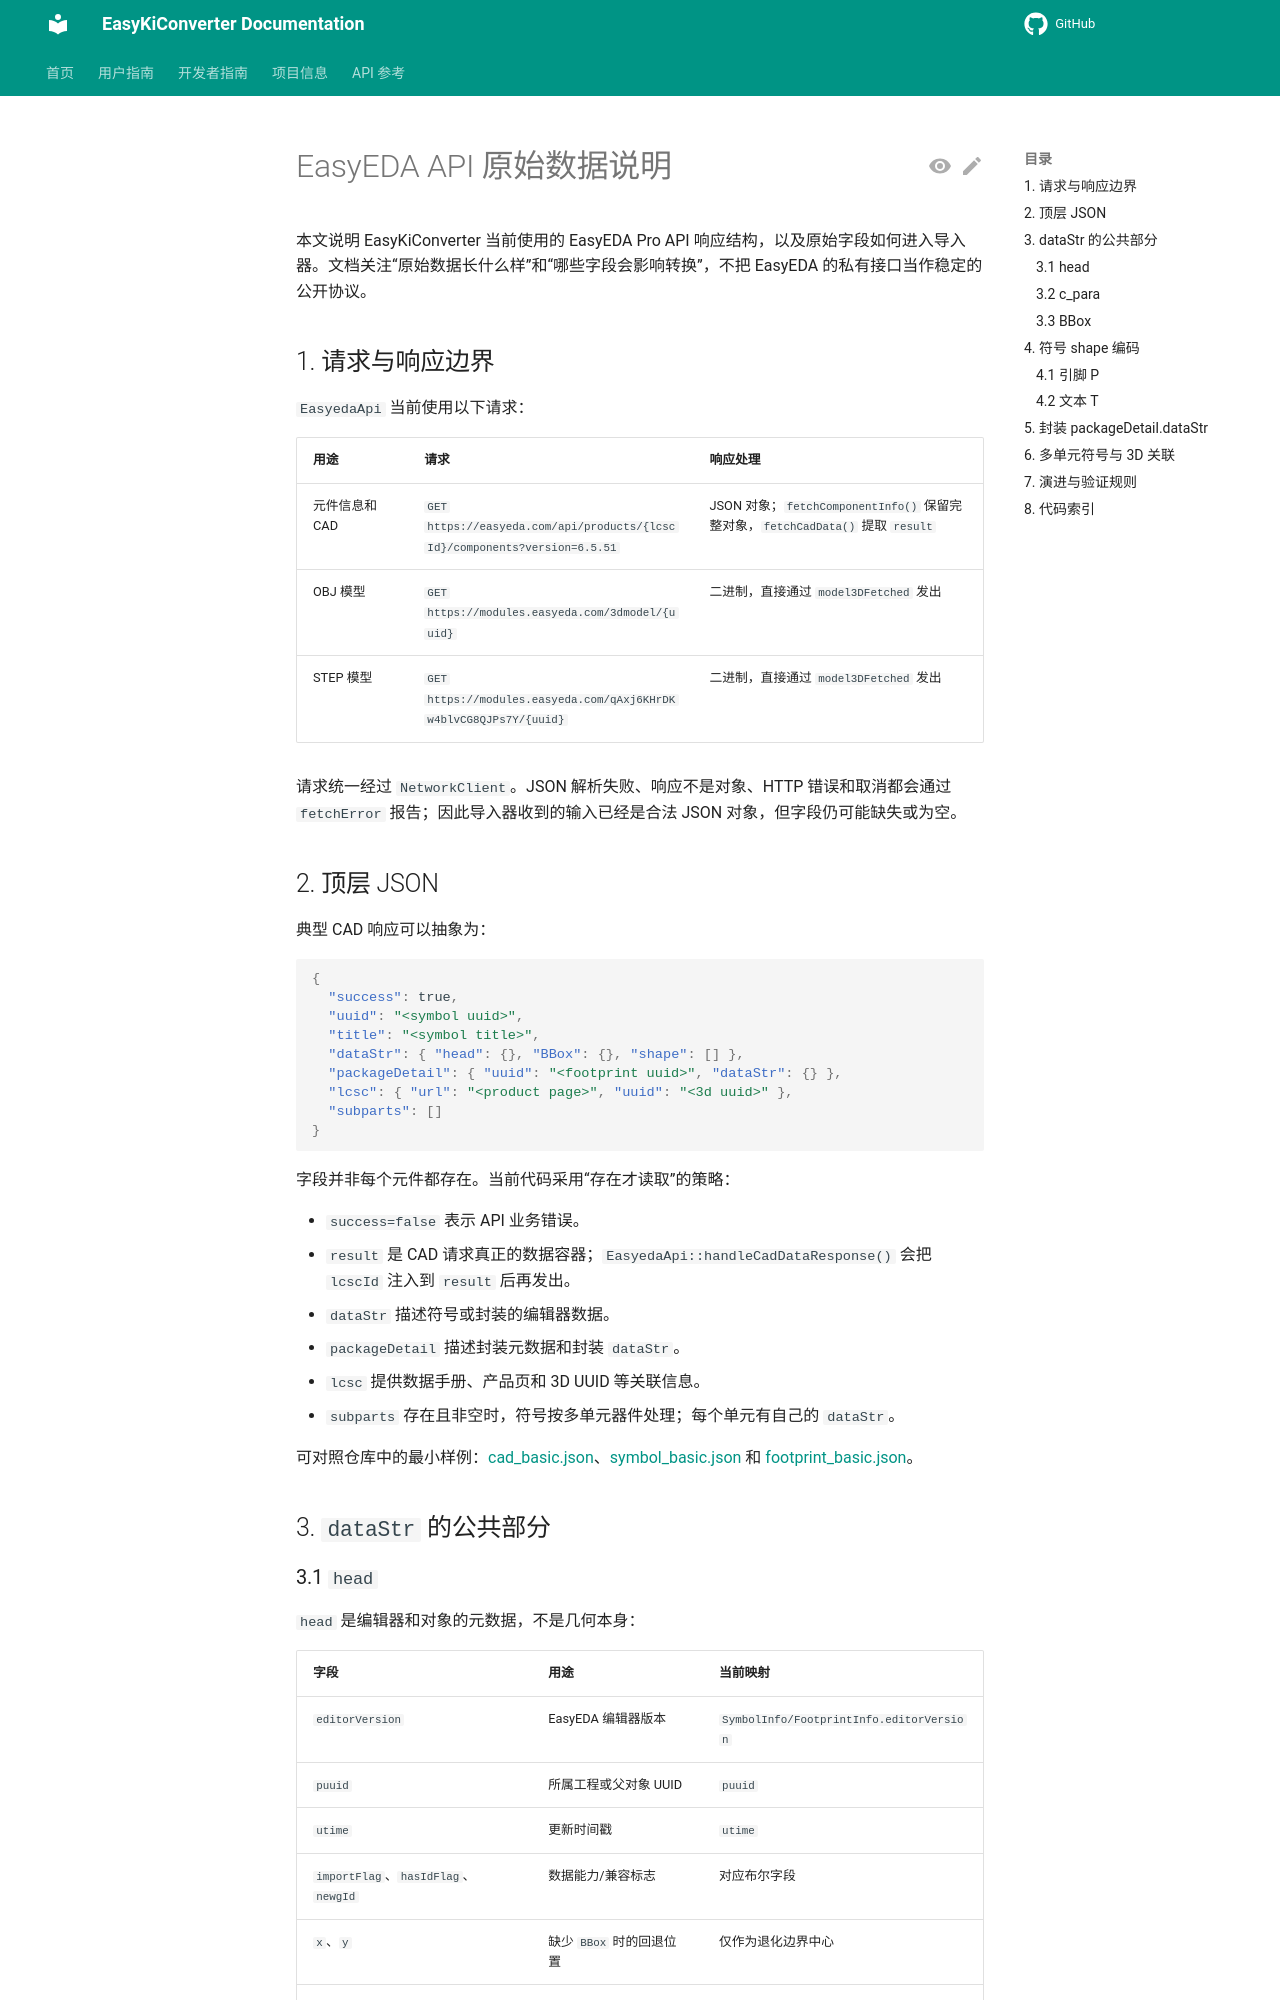

repository: EasyKiconverter/EasyKiConverter · page: developer/EASYEDA_API_DATA/index.html · generator: mkdocs

# EasyEDA API 原始数据说明

本文说明 EasyKiConverter 当前使用的 EasyEDA Pro API 响应结构，以及原始字段如何进入导入器。文档关注“原始数据长什么样”和“哪些字段会影响转换”，不把 EasyEDA 的私有接口当作稳定的公开协议。

## 1. 请求与响应边界

`EasyedaApi` 当前使用以下请求：

| 用途 | 请求 | 响应处理 |
| --- | --- | --- |
| 元件信息和 CAD | `GET https://easyeda.com/api/products/{lcscId}/components?version=6.5.51` | JSON 对象；`fetchComponentInfo()` 保留完整对象，`fetchCadData()` 提取 `result` |
| OBJ 模型 | `GET https://modules.easyeda.com/3dmodel/{uuid}` | 二进制，直接通过 `model3DFetched` 发出 |
| STEP 模型 | `GET https://modules.easyeda.com/qAxj6KHrDKw4blvCG8QJPs7Y/{uuid}` | 二进制，直接通过 `model3DFetched` 发出 |

请求统一经过 `NetworkClient`。JSON 解析失败、响应不是对象、HTTP 错误和取消都会通过 `fetchError` 报告；因此导入器收到的输入已经是合法 JSON 对象，但字段仍可能缺失或为空。

## 2. 顶层 JSON

典型 CAD 响应可以抽象为：

```json
{
  "success": true,
  "uuid": "<symbol uuid>",
  "title": "<symbol title>",
  "dataStr": { "head": {}, "BBox": {}, "shape": [] },
  "packageDetail": { "uuid": "<footprint uuid>", "dataStr": {} },
  "lcsc": { "url": "<product page>", "uuid": "<3d uuid>" },
  "subparts": []
}
```

字段并非每个元件都存在。当前代码采用“存在才读取”的策略：

- `success=false` 表示 API 业务错误。
- `result` 是 CAD 请求真正的数据容器；`EasyedaApi::handleCadDataResponse()` 会把 `lcscId` 注入到 `result` 后再发出。
- `dataStr` 描述符号或封装的编辑器数据。
- `packageDetail` 描述封装元数据和封装 `dataStr`。
- `lcsc` 提供数据手册、产品页和 3D UUID 等关联信息。
- `subparts` 存在且非空时，符号按多单元器件处理；每个单元有自己的 `dataStr`。

可对照仓库中的最小样例：[cad_basic.json](../../tests/fixtures/easyeda/cad_basic.json)、[symbol_basic.json](../../tests/fixtures/easyeda/symbol_basic.json) 和 [footprint_basic.json](../../tests/fixtures/easyeda/footprint_basic.json)。

## 3. `dataStr` 的公共部分
